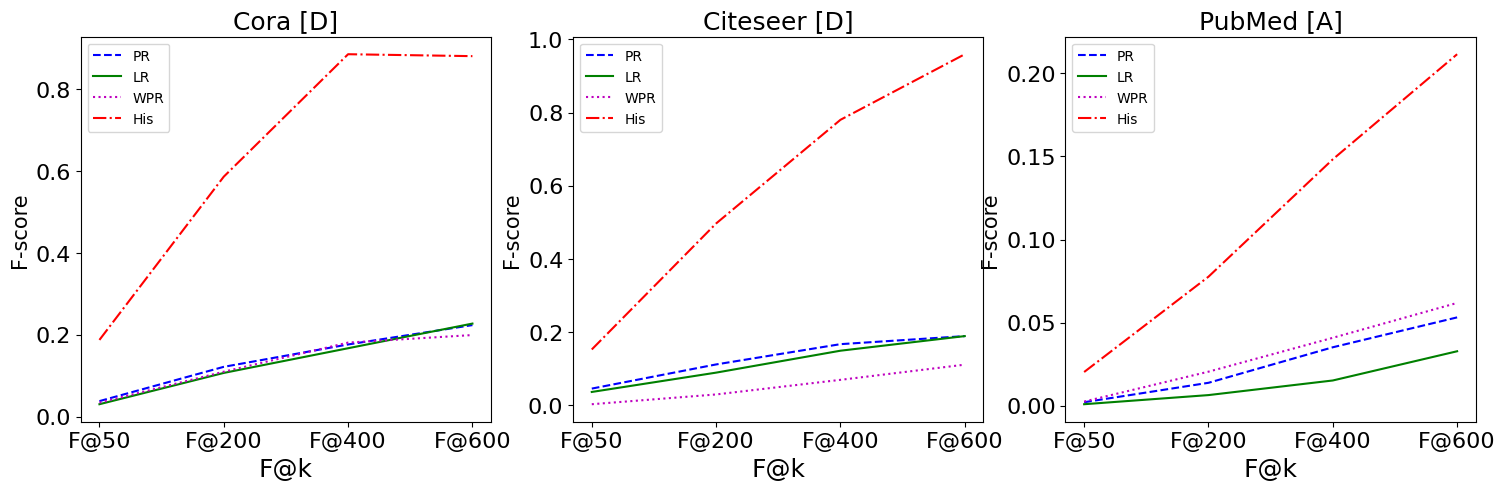

Write Python code to recreate this figure.
"""
[redacted]
@date 2022/01/03
@description: 单维推荐结果图
"""
from matplotlib import pyplot as plt

if __name__ == "__main__":
    # 解决中文问题
    plt.rcParams['font.sans-serif'] = ['SimHei']
    plt.rcParams['axes.unicode_minus'] = True

    plt.figure(figsize=(18, 5), dpi=150)
    plt.figure(1)

    x_axis = ["F@50", "F@200", "F@400", "F@600"]

    ax1 = plt.subplot(131)
    ax1.tick_params(labelsize=12)

    cora_pr = [0.0383, 0.1220, 0.1766, 0.2239]
    cora_lr = [0.0307, 0.1071, 0.1674, 0.2276]
    cora_his = [0.1877, 0.5863, 0.8853, 0.8806]
    cora_wpr = [0.0345, 0.1101, 0.1812, 0.1996]

    plt.plot(x_axis, cora_pr, color="blue", linestyle="--", label="PR")
    plt.plot(x_axis, cora_lr, color="green", linestyle="-", label="LR")
    plt.plot(x_axis, cora_wpr, color="m", linestyle=":", label="WPR")
    plt.plot(x_axis, cora_his, color="red", linestyle="-.", label="His")

    plt.xticks(size=16)
    plt.yticks(size=16)
    plt.title("Cora [D]", fontsize=18)
    plt.legend()
    plt.xlabel("F@k", fontsize=18)
    plt.ylabel("F-score", fontsize=15)


    ax2 = plt.subplot(132)
    ax2.tick_params(labelsize=12)
    citeseer_pr = [0.0458, 0.1118, 0.1672, 0.1892]
    citeseer_lr = [0.0366, 0.0894, 0.1493, 0.1892]
    citeseer_his = [0.1527, 0.4969, 0.7801, 0.9593]
    citeseer_wpr = [0.0031, 0.0298, 0.0697, 0.1112]

    plt.plot(x_axis, citeseer_pr, color="blue", linestyle="--", label="PR")
    plt.plot(x_axis, citeseer_lr, color="green", linestyle="-", label="LR")
    plt.plot(x_axis, citeseer_wpr, color="m", linestyle=":", label="WPR")
    plt.plot(x_axis, citeseer_his, color="red", linestyle="-.", label="His")

    plt.xticks(size=16)
    plt.yticks(size=16)
    plt.title("Citeseer [D]", fontsize=18)
    plt.legend()
    plt.xlabel("F@k", fontsize=18)
    plt.ylabel("F-score", fontsize=15)


    ax3 = plt.subplot(133)
    ax3.tick_params(labelsize=12)
    pubmed_pr = [0.0020, 0.0137, 0.0351, 0.0531]
    pubmed_lr = [0.0008, 0.0063, 0.0151, 0.0327]
    pubmed_his = [0.0202, 0.0776, 0.1483, 0.2116]
    pubmed_wpr = [0.0024, 0.0204, 0.0408, 0.0618]

    plt.plot(x_axis, pubmed_pr, color="blue", linestyle="--", label="PR")
    plt.plot(x_axis, pubmed_lr, color="green", linestyle="-", label="LR")
    plt.plot(x_axis, pubmed_wpr, color="m", linestyle=":", label="WPR")
    plt.plot(x_axis, pubmed_his, color="red", linestyle="-.", label="His")

    plt.xticks(size=16)
    plt.yticks(size=16)
    plt.title("PubMed [A]", fontsize=18)
    plt.legend()
    plt.xlabel("F@k", fontsize=18)
    plt.ylabel("F-score", fontsize=15)

    # plt.show()
    plt.savefig(fname="single.png", bbox_inches='tight')

